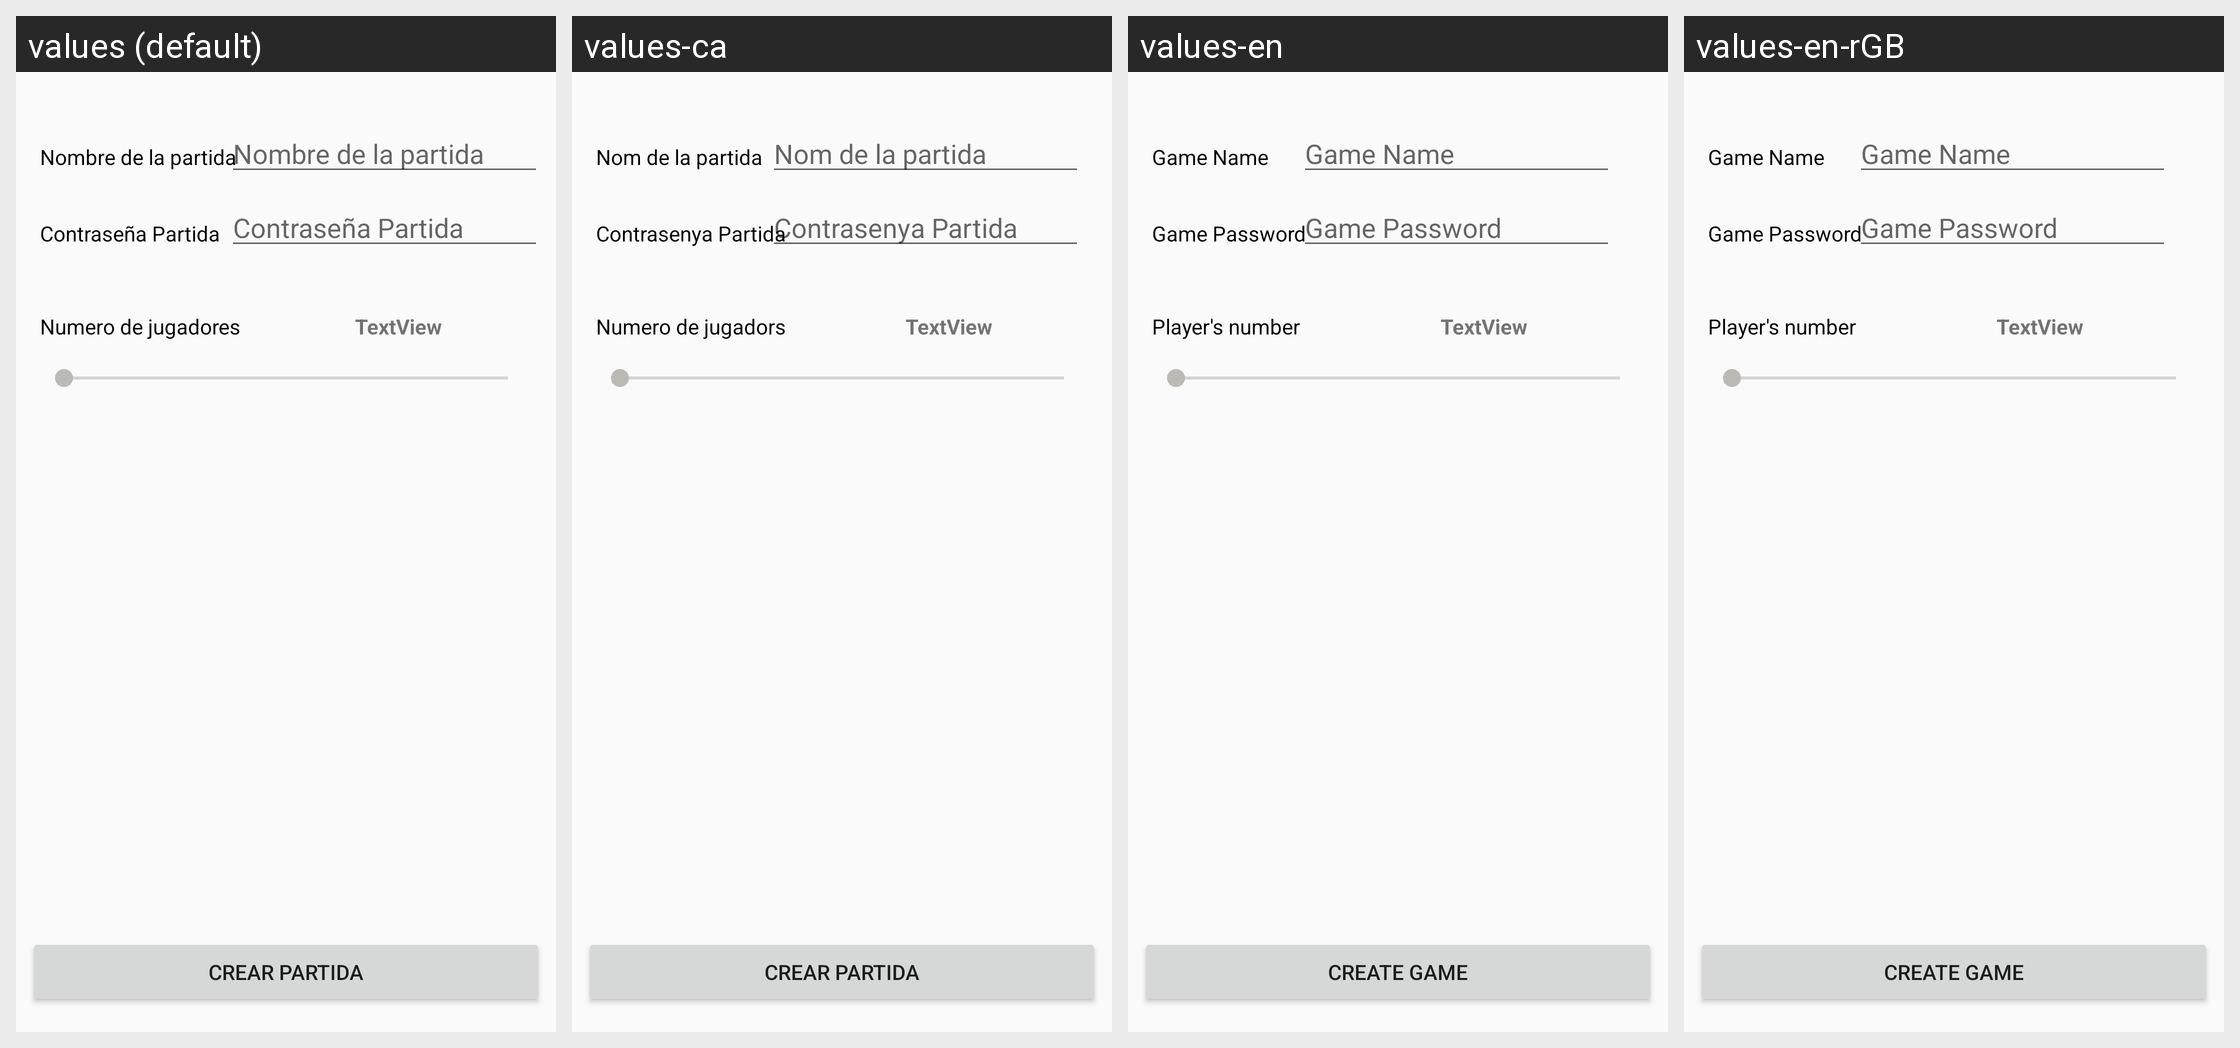

Here is an Android app screen in its default locale and in the app's own translations. Write out the translated-string differences for the strings that appear on this screen.
Android screen res/layout/activity_crear_partida.xml rendered under 4 locales, left to right: values (default), values-ca, values-en, values-en-rGB. Device: Nexus 5 (rendered at 1080×1920; each locale shown at half size, 540×960, under a caption strip naming it); theme AppTheme.
Strings drawn on this screen, with the default value and each locale's value (text and hints the layout hard-codes appear in the picture but are not listed):

contrase_a_partida
  values: Contraseña Partida
  values-ca: Contrasenya Partida
  values-en: Game Password
  values-en-rGB: Game Password  [from values-en]

nombre_de_la_partida
  values: Nombre de la partida
  values-ca: Nom de la partida
  values-en: Game Name
  values-en-rGB: Game Name  [from values-en]

crear_partida
  values: Crear partida
  values-ca: Crear partida
  values-en: Create Game
  values-en-rGB: Create Game  [from values-en]

numero_de_jugadores
  values: Numero de jugadores
  values-ca: Numero de jugadors
  values-en: Player's number
  values-en-rGB: Player's number  [from values-en]
